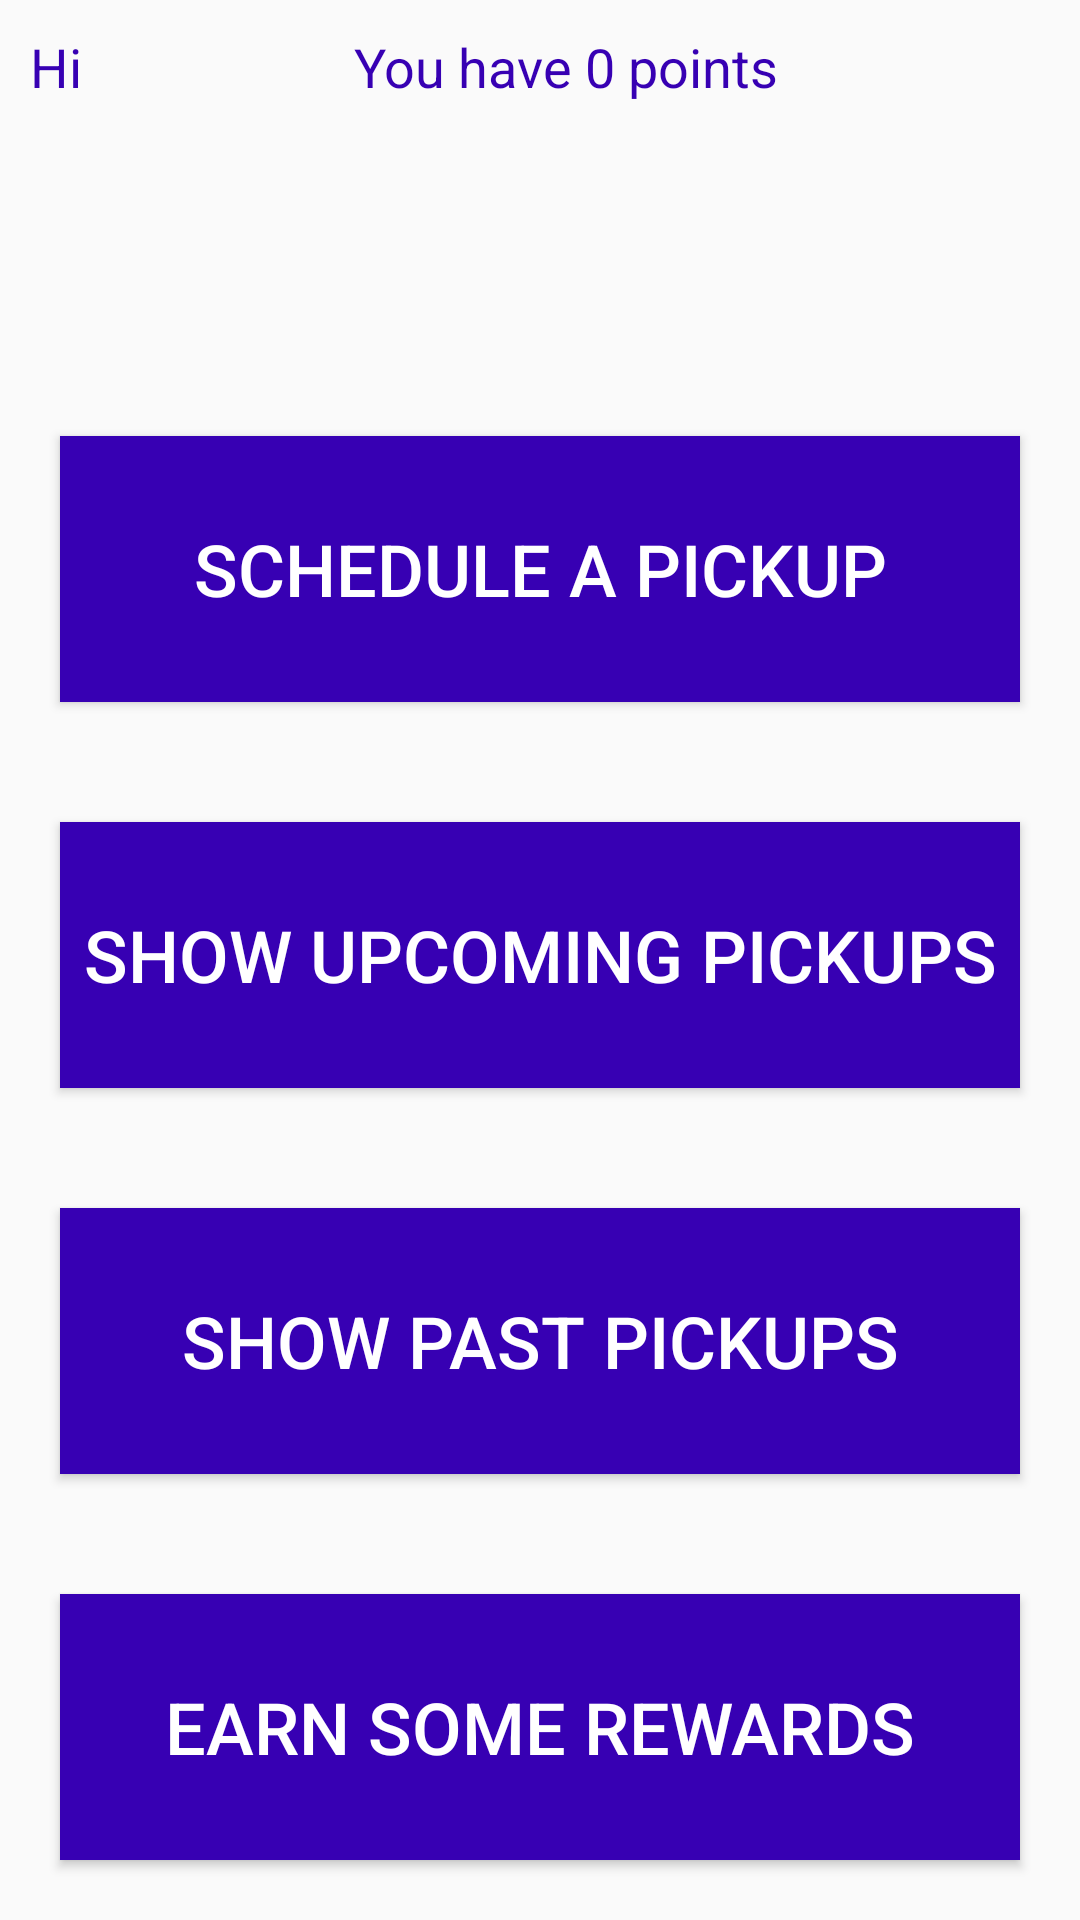

Write the Android layout XML for this screen, with the resource values it uses.
<!-- AndroidManifest.xml: application theme AppTheme -->
<!-- res/layout/activity_main.xml -->
<?xml version="1.0" encoding="utf-8"?>
<LinearLayout xmlns:android="http://schemas.android.com/apk/res/android"
    xmlns:app="http://schemas.android.com/apk/res-auto"
    xmlns:tools="http://schemas.android.com/tools"
    android:layout_width="match_parent"
    android:layout_height="match_parent"
    android:layout_margin="20dp"
    android:orientation="vertical"
    tools:context="com.guddu.pradeep.kartik.dumpit.MainActivity">


    <LinearLayout
        android:layout_width="match_parent"
        android:layout_height="wrap_content"
        android:layout_margin="10dp"
        android:layout_weight="2"
        android:orientation="horizontal"
        android:theme="@style/textview_style">

        <TextView
            android:id="@+id/welcomeTextView"
            android:layout_width="wrap_content"
            android:layout_height="wrap_content"
            android:layout_weight="1"
            android:text="Hi" />

        <TextView
            android:id="@+id/rewardPointsTextView"
            android:layout_width="wrap_content"
            android:layout_height="wrap_content"
            android:layout_weight="1"
            android:text="You have 0 points" />
    </LinearLayout>

    <Button
        android:id="@+id/raiseRequestButton"
        android:layout_width="match_parent"
        android:layout_height="wrap_content"
        android:layout_margin="20dp"
        android:layout_weight="1"
        android:background="@color/colorPrimaryDark"
        android:text="Schedule a pickup"
        android:theme="@style/label_style" />

    <Button
        android:id="@+id/showUpcomingPickupButton"
        android:layout_width="match_parent"
        android:layout_height="wrap_content"
        android:layout_margin="20dp"
        android:layout_weight="1"
        android:background="@color/colorPrimaryDark"
        android:text="Show Upcoming Pickups"
        android:theme="@style/label_style" />

    <Button
        android:id="@+id/pastPickupsButton"
        android:layout_width="match_parent"
        android:layout_height="wrap_content"
        android:layout_margin="20dp"
        android:layout_weight="1"
        android:background="@color/colorPrimaryDark"
        android:text="show Past Pickups"
        android:theme="@style/label_style" />

    <Button
        android:id="@+id/earnRewardsButton"
        android:layout_width="match_parent"
        android:layout_height="wrap_content"
        android:layout_margin="20dp"
        android:layout_weight="1"
        android:background="@color/colorPrimaryDark"
        android:text="Earn some rewards"
        android:theme="@style/label_style" />
</LinearLayout>
<!-- resources referenced by this layout -->
<resources>
  <style name="label_style">
          <item name="android:textSize">24dp</item>
          <item name="android:textColor">#ffffff</item>
          <item name="android:background">@color/colorPrimaryDark</item>
  
  
      </style>
  <style name="textview_style">
          <item name="android:textSize">18dp</item>
          <item name="android:textColor">@color/colorPrimaryDark</item>
      </style>
  <style name="AppTheme" parent="Theme.AppCompat.Light.DarkActionBar">
          
          <item name="colorPrimary">@color/colorPrimary</item>
          <item name="colorPrimaryDark">@color/colorPrimaryDark</item>
          <item name="colorAccent">@color/colorAccent</item>
      </style>
  <!-- not gathered from this repository: default colours our renderer supplied (Android Studio template values) -->
  <color name="colorPrimary">#FF6200EE</color>
  <color name="colorPrimaryDark">#FF3700B3</color>
  <color name="colorAccent">#FF03DAC5</color>
</resources>
